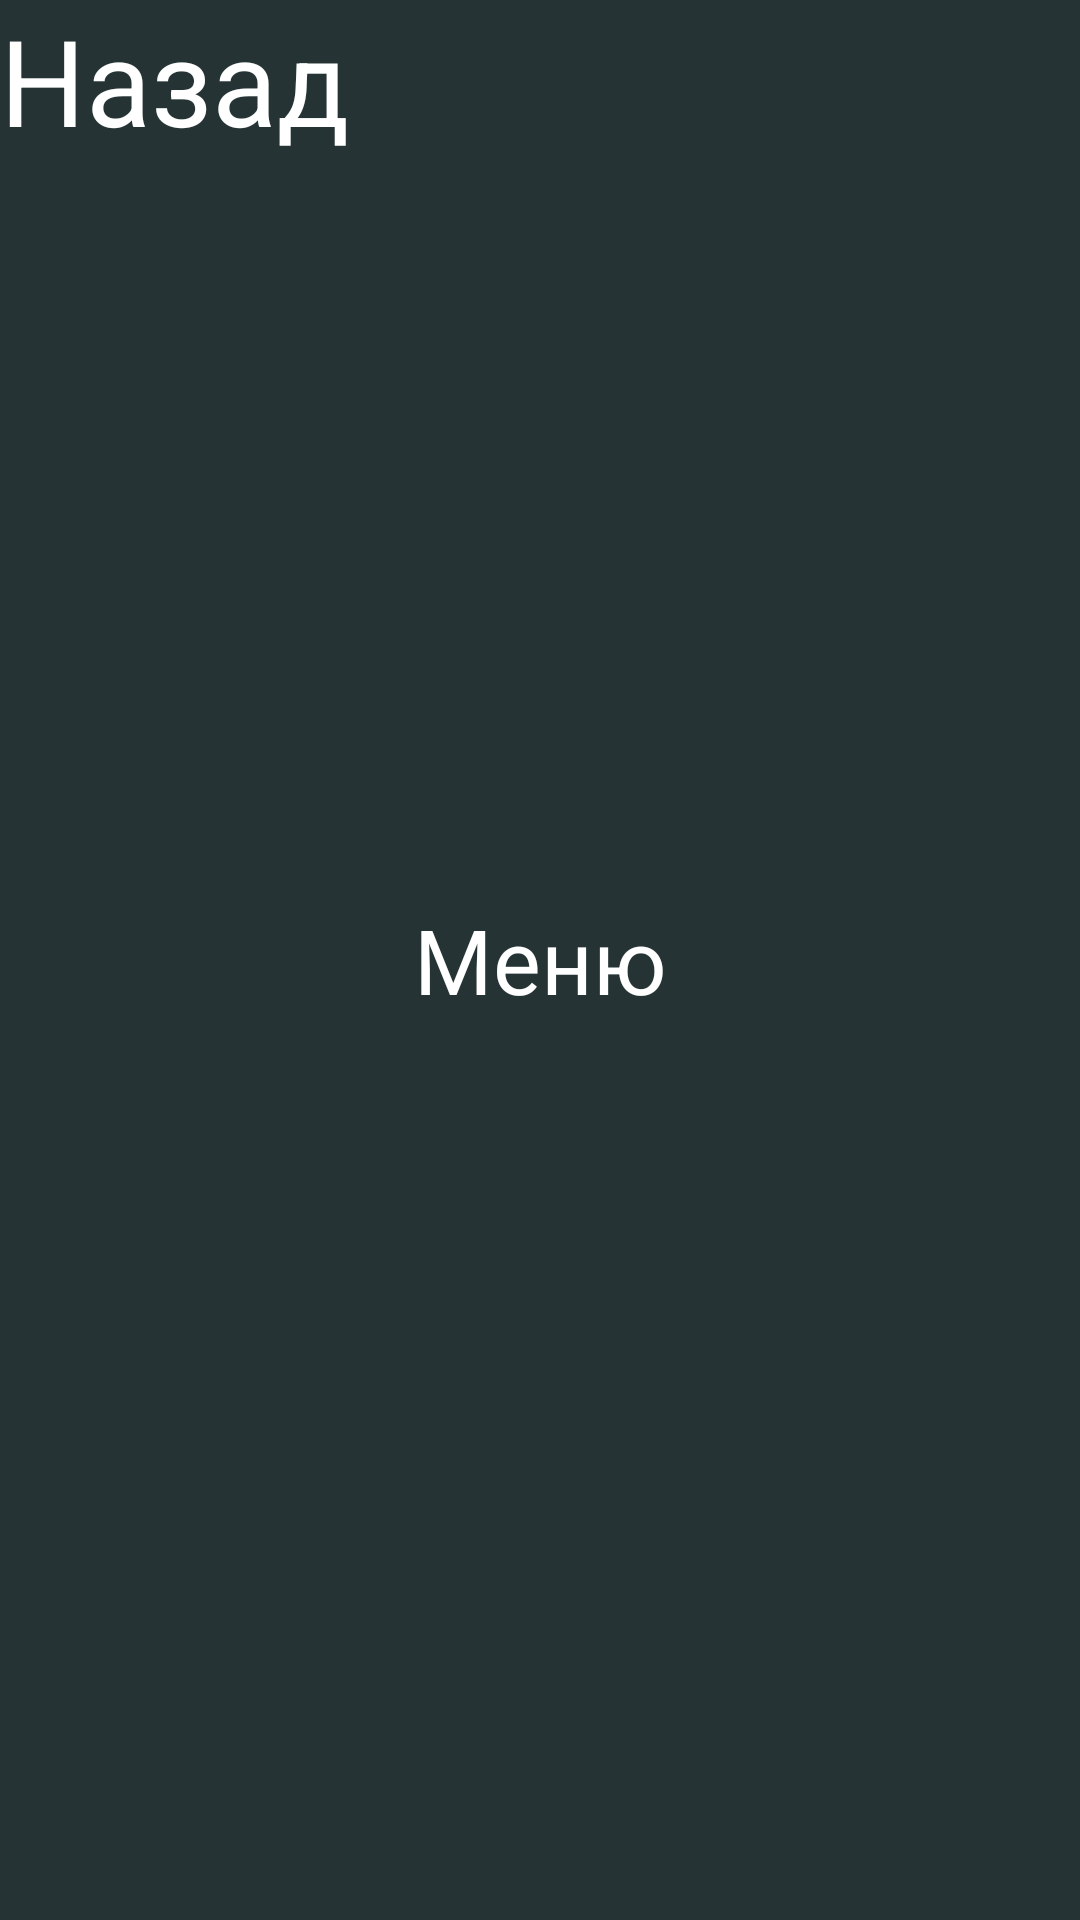

Write the Android layout XML for this screen, with the resource values it uses.
<!-- AndroidManifest.xml: application theme Theme.Yoga -->
<!-- res/layout/fragment_menu.xml -->
<?xml version="1.0" encoding="utf-8"?>
<FrameLayout xmlns:android="http://schemas.android.com/apk/res/android"
    xmlns:tools="http://schemas.android.com/tools"
    android:layout_width="match_parent"
    android:layout_height="match_parent"
    tools:context=".ui.fragments.Menu"
    android:background="#253334">


    <TextView
        android:layout_width="match_parent"
        android:layout_height="match_parent"
        android:text="Меню"
        android:textSize="30dp"
        android:textColor="@color/white"
        android:gravity="center"
        />

    <TextView
        android:id="@+id/menu_back"
        android:layout_width="match_parent"
        android:layout_height="match_parent"
        android:text="Назад"
        android:textSize="40dp"
        android:gravity="start"
        android:textColor="@color/white"
        android:clickable="true"
        />

</FrameLayout>
<!-- resources referenced by this layout -->
<resources>
  <color name="white">#FFFFFFFF</color>
  <style name="Theme.Yoga" parent="Base.Theme.Yoga" />
  <style name="Base.Theme.Yoga" parent="Theme.AppCompat.DayNight.NoActionBar">
          
          
      </style>
</resources>
